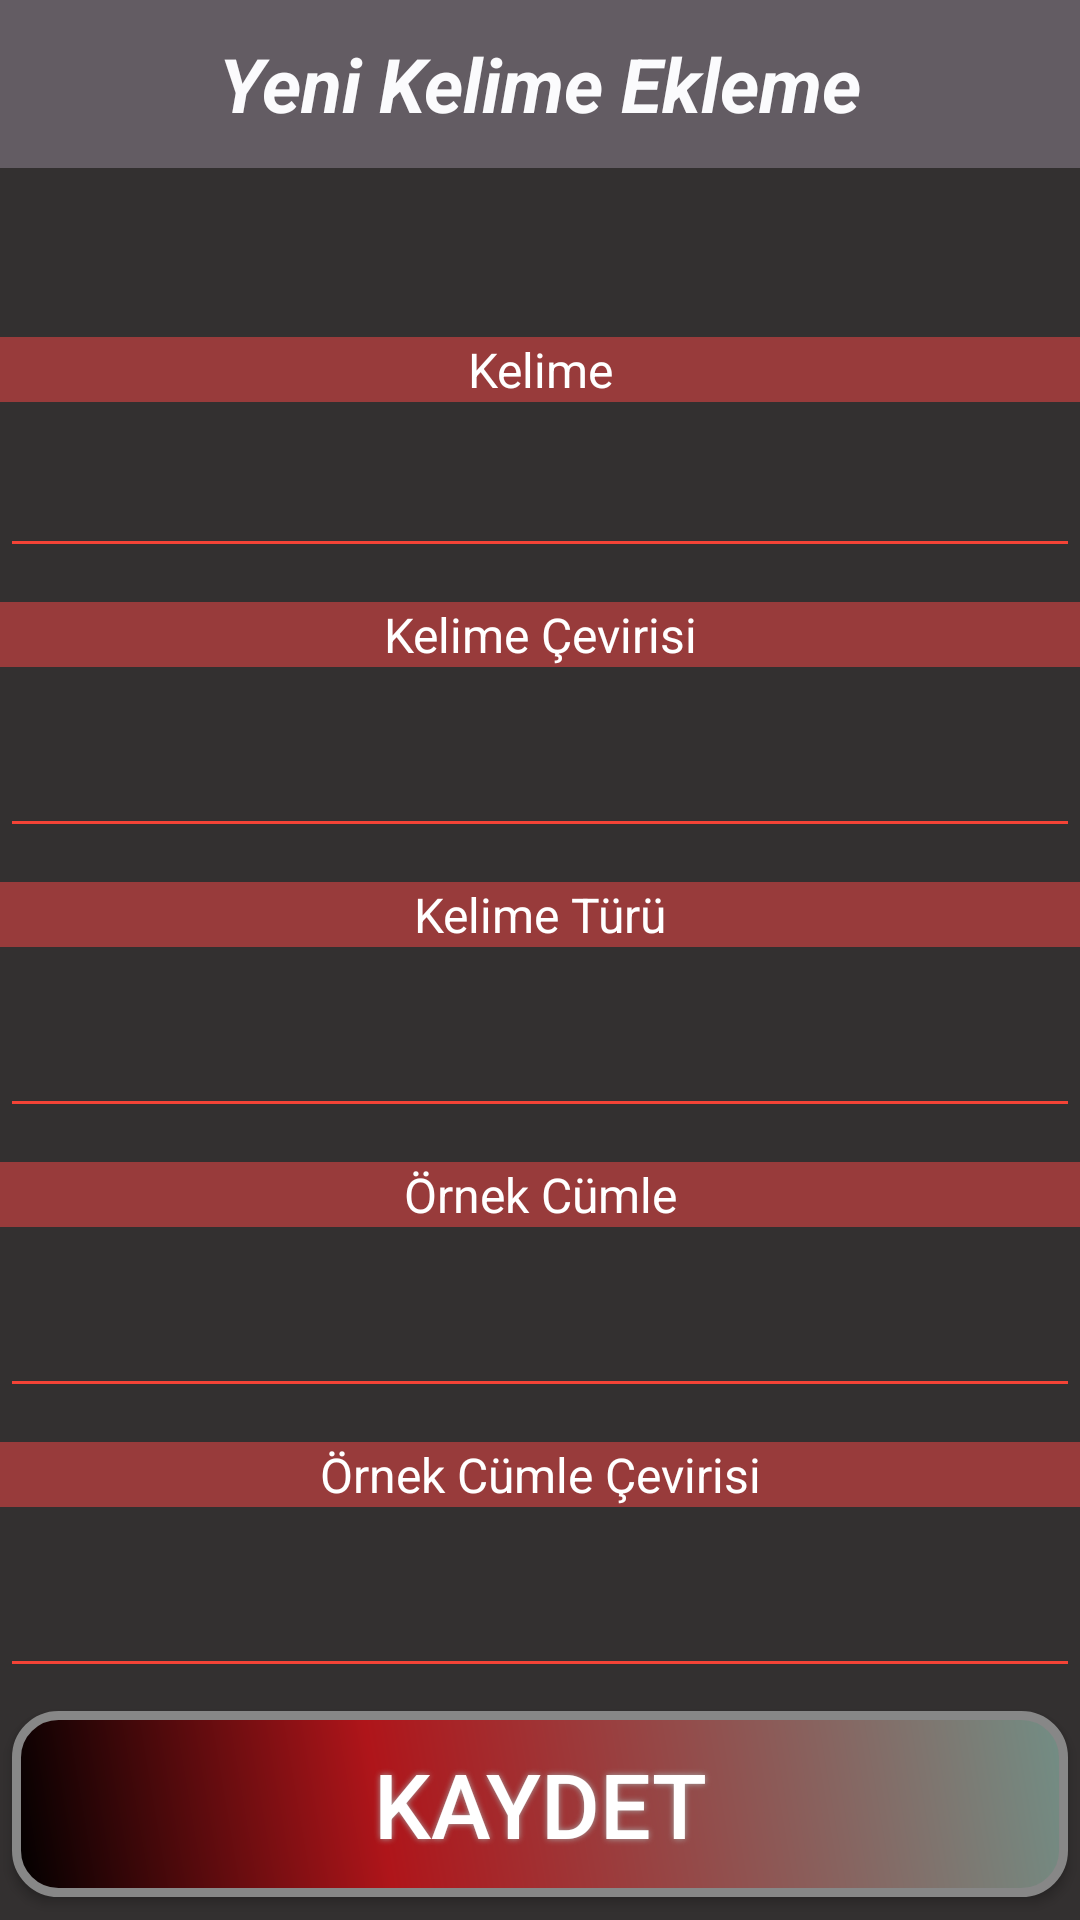

Android layout source for this screen:
<!-- AndroidManifest.xml: application theme Theme.Vocabulary -->
<!-- res/layout/fragment_add_word.xml -->
<androidx.constraintlayout.widget.ConstraintLayout xmlns:android="http://schemas.android.com/apk/res/android"
    xmlns:app="http://schemas.android.com/apk/res-auto"
    xmlns:tools="http://schemas.android.com/tools"
    android:layout_width="match_parent"
    android:layout_height="match_parent"
    android:orientation="vertical"
    tools:context=".ui.fragment.AddWordFragment">


    <androidx.appcompat.widget.Toolbar
        android:id="@+id/toolbar"
        android:layout_width="match_parent"
        android:layout_height="?attr/actionBarSize"
        android:background="#635C63"
        android:layout_marginBottom="120dp"
        app:layout_constraintEnd_toEndOf="parent"
        app:layout_constraintStart_toStartOf="parent"
        app:layout_constraintTop_toTopOf="parent"
        app:titleMarginStart="15dp"
        app:title=" "
        app:titleTextColor="@color/black" >

        <TextView
            android:id="@+id/toolbar_title"
            android:layout_width="wrap_content"
            android:layout_height="wrap_content"
            android:layout_gravity="center"
            android:text="Yeni Kelime Ekleme"
            android:textColor="@color/background_color"
            android:textSize="25dp"
            android:textStyle="italic|bold" />

    </androidx.appcompat.widget.Toolbar>


    <TextView
        android:id="@+id/translationLabel"
        android:layout_width="match_parent"
        android:layout_height="wrap_content"
        android:textAlignment="center"
        android:text="Kelime Çevirisi"
        android:textColor="@color/white"
        android:textSize="16dp"
        android:background="#983B3B"
        app:layout_constraintBottom_toTopOf="@+id/turkishWordEditText"
        app:layout_constraintEnd_toEndOf="parent"
        app:layout_constraintStart_toStartOf="parent"
        app:layout_constraintTop_toBottomOf="@+id/spanishWordEditText" />


    <EditText
        android:id="@+id/spanishWordEditText"
        android:layout_width="match_parent"
        android:layout_height="wrap_content"
        android:layout_marginTop="84dp"
        android:backgroundTint="#F44336"
        android:textAlignment="center"
        android:textColor="@color/white"
        android:textColorHint="@color/white"
        android:textSize="24dp"
        app:layout_constraintEnd_toEndOf="parent"
        app:layout_constraintStart_toStartOf="parent"
        app:layout_constraintTop_toBottomOf="@+id/toolbar" />

    <EditText
        android:id="@+id/turkishWordEditText"
        android:layout_width="match_parent"
        android:layout_height="wrap_content"
        android:layout_marginTop="44dp"
        android:backgroundTint="#F44336"
        android:textAlignment="center"
        android:textColor="@color/white"
        android:textColorHint="@color/white"
        android:textSize="24dp"
        app:layout_constraintEnd_toEndOf="parent"
        app:layout_constraintStart_toStartOf="parent"
        app:layout_constraintTop_toBottomOf="@+id/spanishWordEditText" />

    <EditText
        android:id="@+id/wordTypeEditText"
        android:layout_width="match_parent"
        android:layout_height="wrap_content"
        android:layout_marginTop="44dp"
        android:backgroundTint="#F44336"
        android:textAlignment="center"
        android:textColor="@color/white"
        android:textColorHint="@color/white"
        android:textSize="24dp"
        app:layout_constraintEnd_toEndOf="parent"
        app:layout_constraintHorizontal_bias="0.0"
        app:layout_constraintStart_toStartOf="parent"
        app:layout_constraintTop_toBottomOf="@+id/turkishWordEditText" />


    <EditText
        android:id="@+id/exampleSentenceEditText"
        android:layout_width="match_parent"
        android:layout_height="wrap_content"
        android:layout_marginTop="44dp"
        android:backgroundTint="#F44336"
        android:textColor="@color/white"
        android:textColorHint="@color/white"
        android:textSize="24dp"
        android:textAlignment="center"
        app:layout_constraintEnd_toEndOf="parent"
        app:layout_constraintHorizontal_bias="1.0"
        app:layout_constraintStart_toStartOf="parent"
        app:layout_constraintTop_toBottomOf="@+id/wordTypeEditText" />

    <EditText
        android:id="@+id/exampleSentenceTranslationEditText"
        android:layout_width="match_parent"
        android:layout_height="wrap_content"
        android:layout_marginTop="44dp"
        android:backgroundTint="#F44336"
        android:textColor="@color/white"
        android:textAlignment="center"
        android:textColorHint="@color/white"
        android:textSize="24dp"
        app:layout_constraintEnd_toEndOf="parent"
        app:layout_constraintHorizontal_bias="0.0"
        app:layout_constraintStart_toStartOf="parent"
        app:layout_constraintTop_toBottomOf="@+id/exampleSentenceEditText" />

    <TextView
        android:id="@+id/wordLabel"
        android:layout_width="match_parent"
        android:layout_height="wrap_content"
        android:textAlignment="center"
        android:background="#983B3B"
        android:layout_marginBottom="6dp"
        android:text="Kelime"
        android:textColor="@color/white"
        android:textSize="16dp"
        app:layout_constraintBottom_toTopOf="@+id/spanishWordEditText"
        app:layout_constraintEnd_toEndOf="parent"
        app:layout_constraintStart_toStartOf="parent" />

    <TextView
        android:id="@+id/wordTypeLabel"
        android:layout_width="match_parent"
        android:layout_height="wrap_content"
        android:textAlignment="center"
        android:text="Kelime Türü"
        android:textColor="@color/white"
        android:textSize="16dp"
        android:background="#983B3B"
        app:layout_constraintBottom_toTopOf="@+id/wordTypeEditText"
        app:layout_constraintEnd_toEndOf="parent"
        app:layout_constraintStart_toStartOf="parent"
        app:layout_constraintTop_toBottomOf="@+id/turkishWordEditText" />

    <TextView
        android:id="@+id/exampleSentenceLabel"
        android:layout_width="match_parent"
        android:layout_height="wrap_content"
        android:textAlignment="center"
        android:text="Örnek Cümle"
        android:textColor="@color/white"
        android:textSize="16dp"
        android:background="#983B3B"
        app:layout_constraintBottom_toTopOf="@+id/exampleSentenceEditText"
        app:layout_constraintEnd_toEndOf="parent"
        app:layout_constraintStart_toStartOf="parent"
        app:layout_constraintTop_toBottomOf="@+id/wordTypeEditText" />

    <TextView
        android:id="@+id/exampleSentenceTranslationLabel"
        android:layout_width="match_parent"
        android:layout_height="wrap_content"
        android:textAlignment="center"
        android:text="Örnek Cümle Çevirisi"
        android:textColor="@color/white"
        android:background="#983B3B"
        android:textSize="16dp"
        app:layout_constraintBottom_toTopOf="@+id/exampleSentenceTranslationEditText"
        app:layout_constraintEnd_toEndOf="parent"
        app:layout_constraintStart_toStartOf="parent"
        app:layout_constraintTop_toBottomOf="@+id/exampleSentenceEditText" />

    <androidx.appcompat.widget.AppCompatButton
        android:id="@+id/saveWordButton"
        android:layout_width="352dp"
        android:layout_height="62dp"
        android:layout_gravity="center"
        android:background="@drawable/design_update_add_button"
        android:shadowColor="#A8A8A8"
        android:shadowRadius="5"
        android:text="Kaydet"
        android:textColor="#FFFFFF"
        android:textSize="30sp"
        app:layout_constraintBottom_toBottomOf="parent"
        app:layout_constraintEnd_toEndOf="parent"
        app:layout_constraintStart_toStartOf="parent"
        app:layout_constraintTop_toBottomOf="@+id/exampleSentenceTranslationEditText" />


</androidx.constraintlayout.widget.ConstraintLayout>
<!-- resources referenced by this layout -->
<resources>
  <color name="background_color">#FBFBFD</color>
  <color name="black">#FF000000</color>
  <color name="white">#FFFFFFFF</color>
  <!-- drawable design_update_add_button (drawable) -->
  <?xml version="1.0" encoding="utf-8"?>
  <shape xmlns:android="http://schemas.android.com/apk/res/android" android:shape="rectangle" >
      <corners
          android:radius="14dp"
          />
      <gradient
          android:angle="45"
          android:centerX="35%"
          android:centerColor="#AF151A"
          android:startColor="#000000"
          android:endColor="#728E85"
          android:type="linear"
          />
      <padding
          android:left="0dp"
          android:top="0dp"
          android:right="0dp"
          android:bottom="0dp"
          />
      <size
          android:width="270dp"
          android:height="60dp"
          />
      <stroke
          android:width="3dp"
          android:color="#878787"
          />
  </shape>
  <style name="Theme.Vocabulary" parent="Base.Theme.Vocabulary" />
  <style name="Base.Theme.Vocabulary" parent="Theme.MaterialComponents.Light.NoActionBar">
          <item name="android:windowBackground">#333030</item>
      </style>
</resources>
